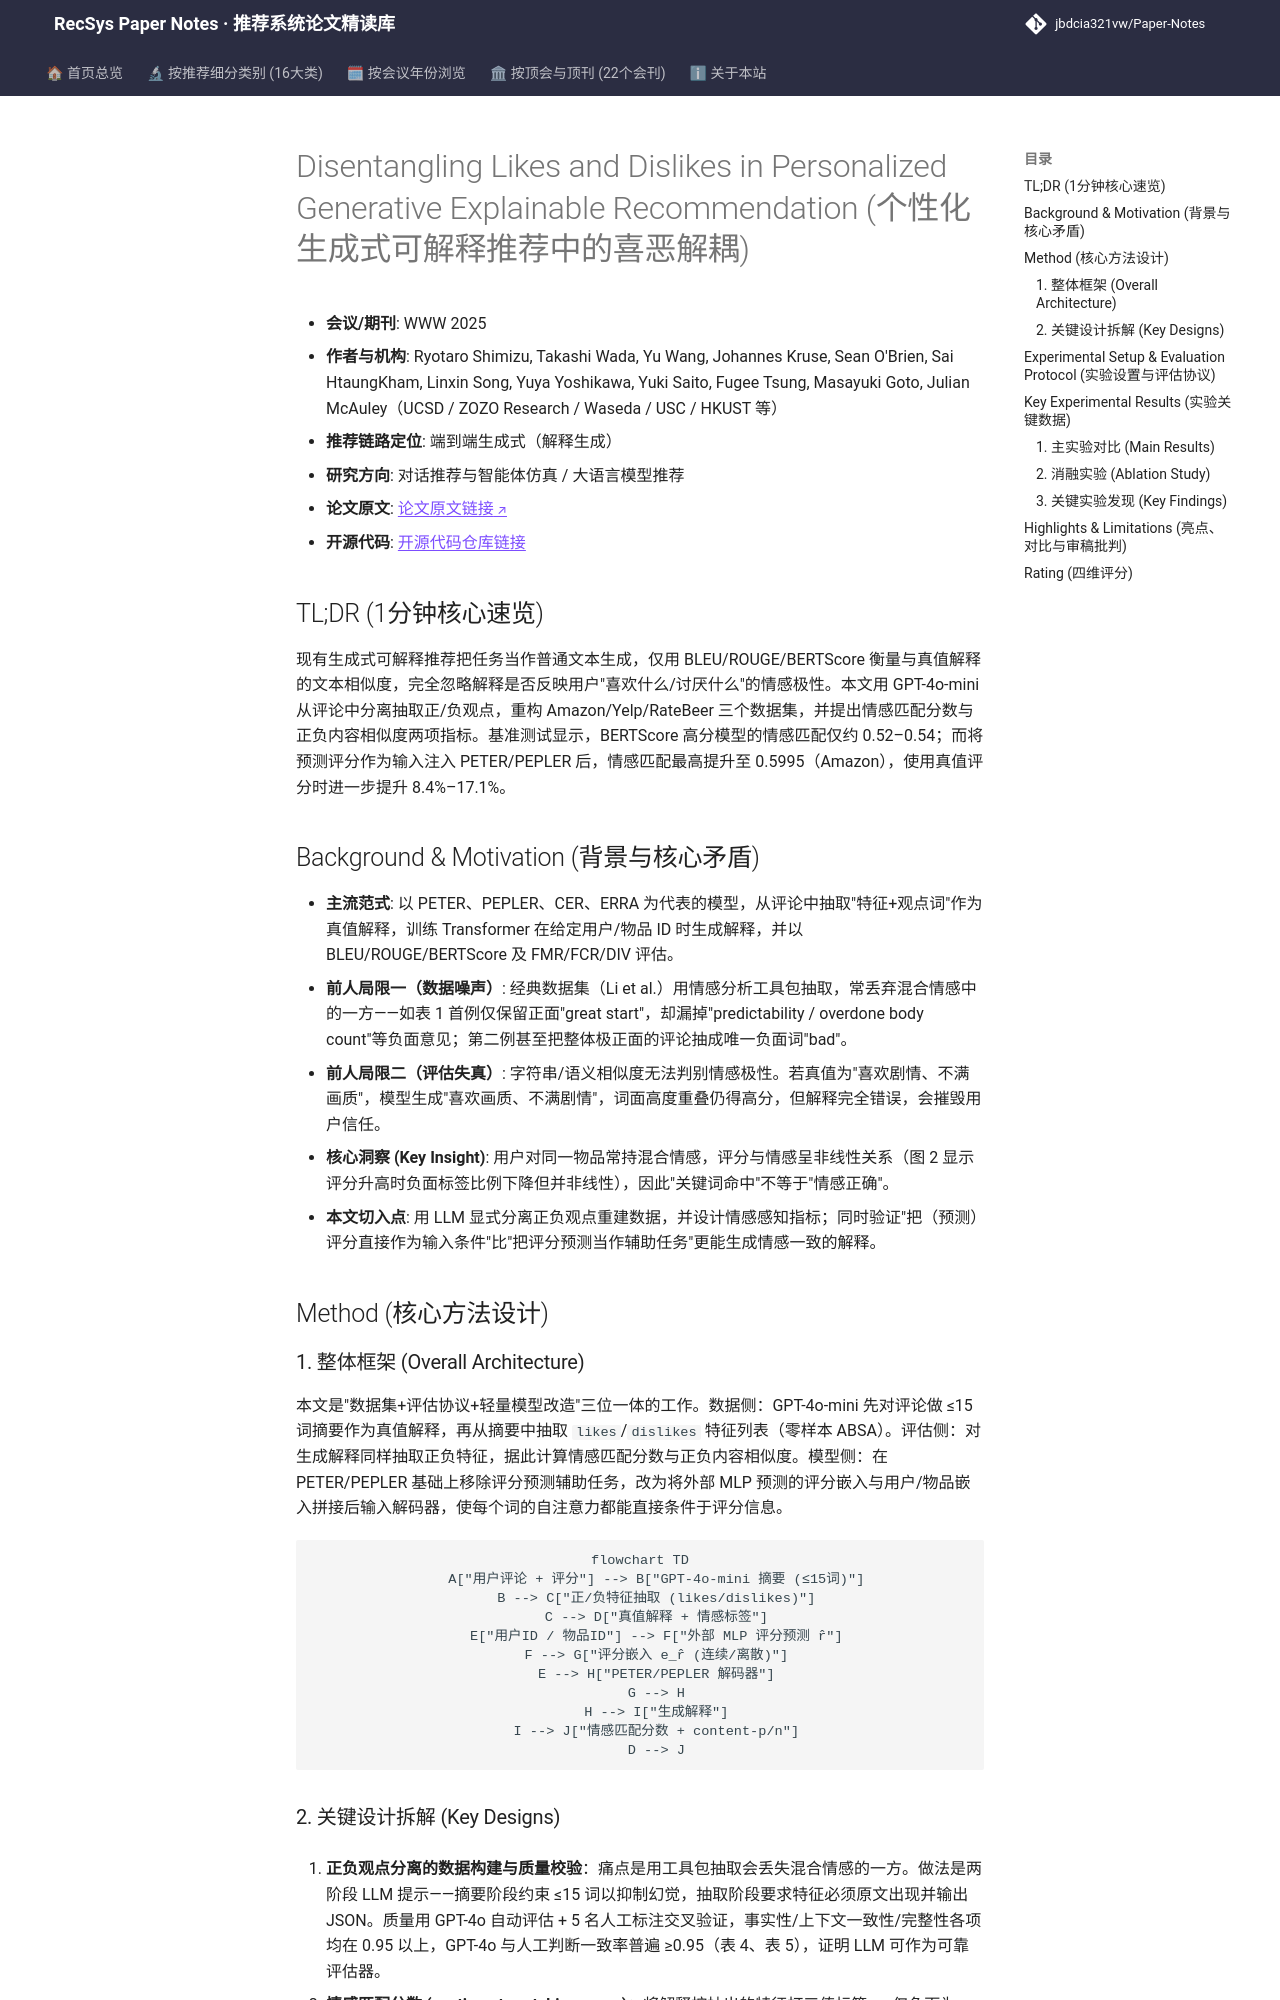

repository: jbdcia321vw/Paper-Notes · page: venues/WWW/2025/agent_conversational_rec/disentangling_likes_and_dislikes_in_personalized_generative_explainable_rec/index.html · generator: mkdocs

---
title: "[Paper Note] Disentangling Likes and Dislikes in Personalized Generative Explainable Recommendation"
description: "[WWW 2025][对话推荐与智能体仿真] 用 LLM 重构正负观点分离的可解释推荐数据集，提出情感匹配与正负内容相似度指标，并证明将预测评分作为输入可显著提升情感感知解释生成。"
tags:
  - WWW 2025
  - 对话推荐与智能体仿真
  - 生成式端到端
  - 可解释推荐
  - 情感对齐评估
  - 评分条件生成
date: 2026-11-14
venue: WWW
year: 2025
paper_url: "https://arxiv.org/abs/2410.13248"
code_url: "https://github.com/jchanxtarov/sent_xrec"
categories:
  - agent_conversational_rec
  - llm_rec
---

# Disentangling Likes and Dislikes in Personalized Generative Explainable Recommendation (个性化生成式可解释推荐中的喜恶解耦)

- **会议/期刊**: WWW 2025
- **作者与机构**: Ryotaro Shimizu, Takashi Wada, Yu Wang, Johannes Kruse, Sean O'Brien, Sai HtaungKham, Linxin Song, Yuya Yoshikawa, Yuki Saito, Fugee Tsung, Masayuki Goto, Julian McAuley（UCSD / ZOZO Research / Waseda / USC / HKUST 等）
- **推荐链路定位**: 端到端生成式（解释生成）
- **研究方向**: 对话推荐与智能体仿真 / 大语言模型推荐
- **论文原文**: [论文原文链接](https://arxiv.org/abs/2410.13248v2)
- **开源代码**: [开源代码仓库链接](https://github.com/jchanxtarov/sent_xrec)

## TL;DR (1分钟核心速览)

现有生成式可解释推荐把任务当作普通文本生成，仅用 BLEU/ROUGE/BERTScore 衡量与真值解释的文本相似度，完全忽略解释是否反映用户"喜欢什么/讨厌什么"的情感极性。本文用 GPT-4o-mini 从评论中分离抽取正/负观点，重构 Amazon/Yelp/RateBeer 三个数据集，并提出情感匹配分数与正负内容相似度两项指标。基准测试显示，BERTScore 高分模型的情感匹配仅约 0.52–0.54；而将预测评分作为输入注入 PETER/PEPLER 后，情感匹配最高提升至 0.5995（Amazon），使用真值评分时进一步提升 8.4%–17.1%。

## Background & Motivation (背景与核心矛盾)

- **主流范式**: 以 PETER、PEPLER、CER、ERRA 为代表的模型，从评论中抽取"特征+观点词"作为真值解释，训练 Transformer 在给定用户/物品 ID 时生成解释，并以 BLEU/ROUGE/BERTScore 及 FMR/FCR/DIV 评估。
- **前人局限一（数据噪声）**: 经典数据集（Li et al.）用情感分析工具包抽取，常丢弃混合情感中的一方——如表 1 首例仅保留正面"great start"，却漏掉"predictability / overdone body count"等负面意见；第二例甚至把整体极正面的评论抽成唯一负面词"bad"。
- **前人局限二（评估失真）**: 字符串/语义相似度无法判别情感极性。若真值为"喜欢剧情、不满画质"，模型生成"喜欢画质、不满剧情"，词面高度重叠仍得高分，但解释完全错误，会摧毁用户信任。
- **核心洞察 (Key Insight)**: 用户对同一物品常持混合情感，评分与情感呈非线性关系（图 2 显示评分升高时负面标签比例下降但并非线性），因此"关键词命中"不等于"情感正确"。
- **本文切入点**: 用 LLM 显式分离正负观点重建数据，并设计情感感知指标；同时验证"把（预测）评分直接作为输入条件"比"把评分预测当作辅助任务"更能生成情感一致的解释。

## Method (核心方法设计)

### 1. 整体框架 (Overall Architecture)

本文是"数据集+评估协议+轻量模型改造"三位一体的工作。数据侧：GPT-4o-mini 先对评论做 ≤15 词摘要作为真值解释，再从摘要中抽取 `likes`/`dislikes` 特征列表（零样本 ABSA）。评估侧：对生成解释同样抽取正负特征，据此计算情感匹配分数与正负内容相似度。模型侧：在 PETER/PEPLER 基础上移除评分预测辅助任务，改为将外部 MLP 预测的评分嵌入与用户/物品嵌入拼接后输入解码器，使每个词的自注意力都能直接条件于评分信息。

```mermaid
flowchart TD
    A["用户评论 + 评分"] --> B["GPT-4o-mini 摘要 (≤15词)"]
    B --> C["正/负特征抽取 (likes/dislikes)"]
    C --> D["真值解释 + 情感标签"]
    E["用户ID / 物品ID"] --> F["外部 MLP 评分预测 r̂"]
    F --> G["评分嵌入 e_r̂ (连续/离散)"]
    E --> H["PETER/PEPLER 解码器"]
    G --> H
    H --> I["生成解释"]
    I --> J["情感匹配分数 + content-p/n"]
    D --> J
```
